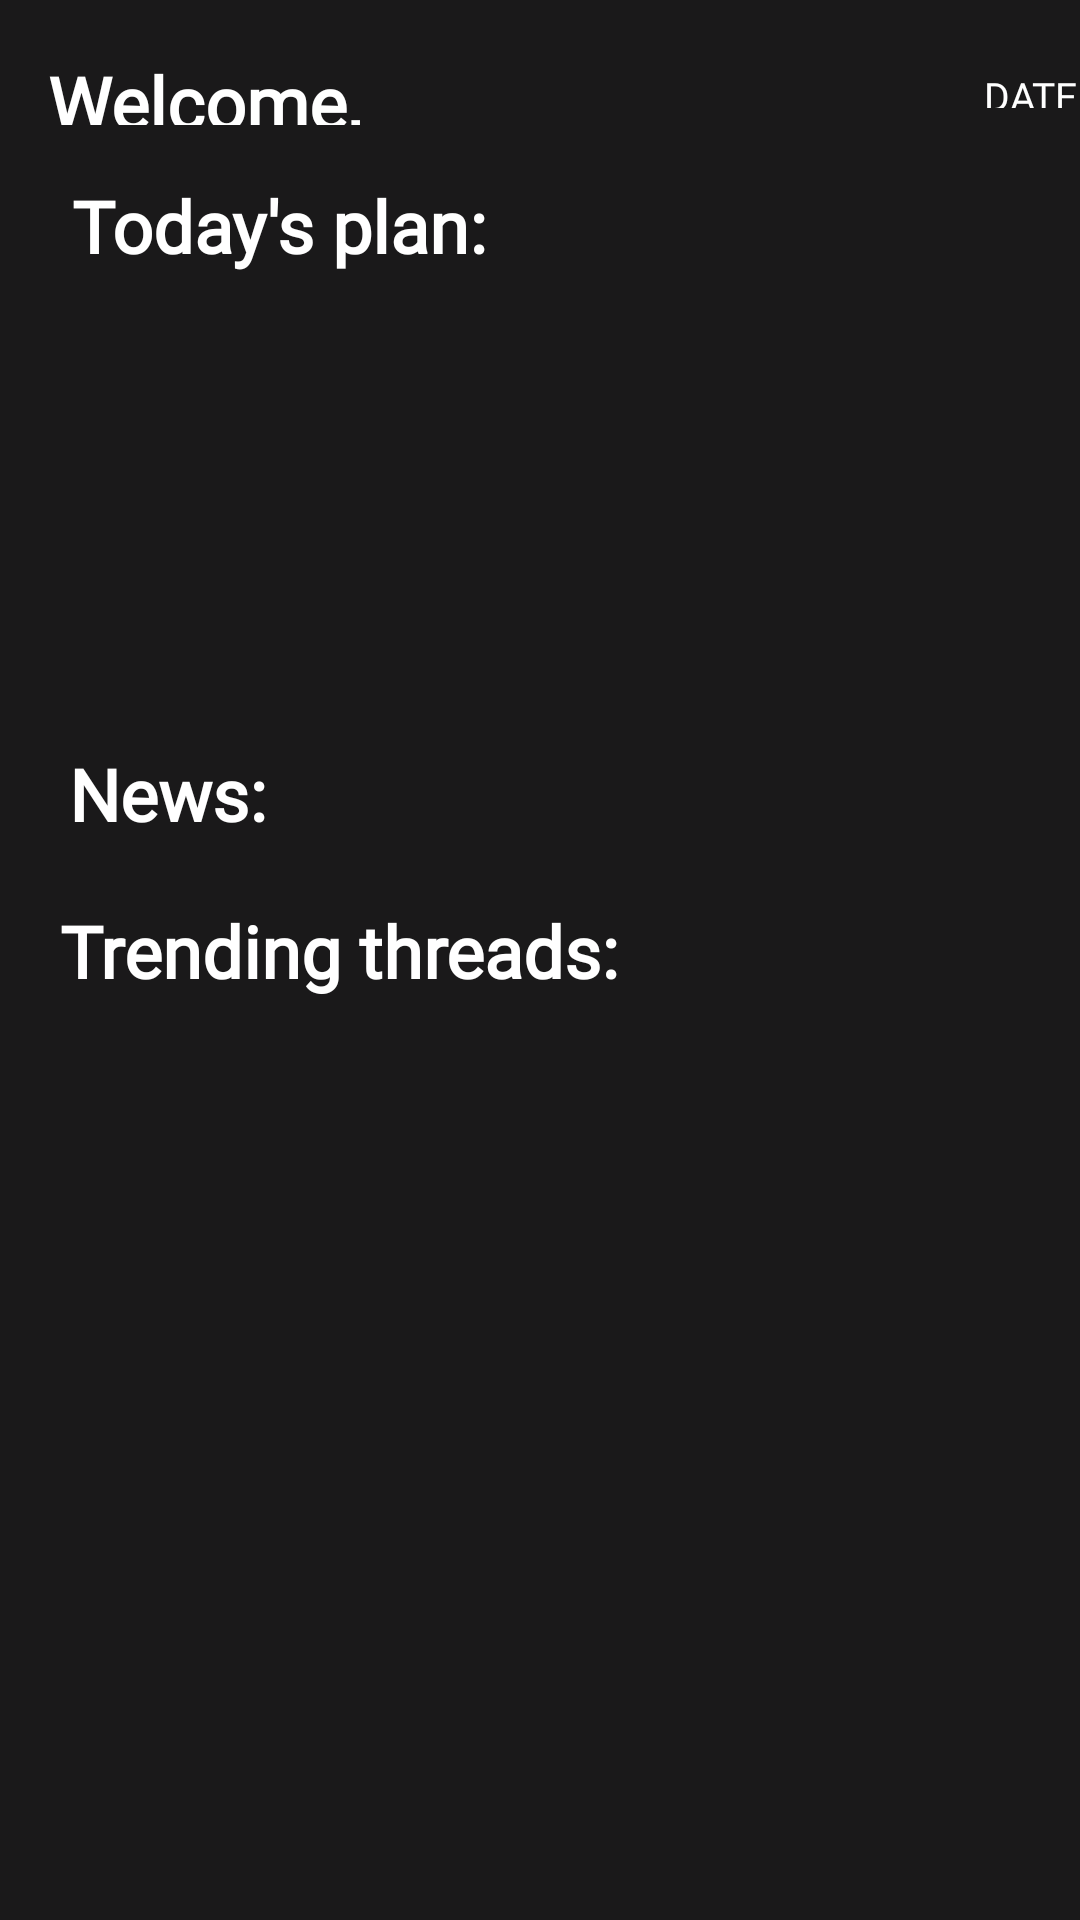

Produce the Android XML layout that renders to this screen, including the resource entries it uses.
<!-- AndroidManifest.xml: application theme AppTheme.NoActionBar -->
<!-- res/layout/fragment_home.xml -->
<?xml version="1.0" encoding="utf-8"?>
<androidx.constraintlayout.widget.ConstraintLayout xmlns:android="http://schemas.android.com/apk/res/android"
    xmlns:app="http://schemas.android.com/apk/res-auto"
    xmlns:tools="http://schemas.android.com/tools"
    android:layout_width="match_parent"
    android:layout_height="match_parent"
    android:background="#1A191A"
    tools:context=".Home">

    <ScrollView
        android:id="@+id/scrollView3"
        android:layout_width="match_parent"
        android:layout_height="match_parent"
        app:layout_constraintBottom_toBottomOf="parent"
        app:layout_constraintStart_toStartOf="parent"
        app:layout_constraintTop_toTopOf="parent">

        <LinearLayout
            android:layout_width="match_parent"
            android:layout_height="wrap_content"
            android:orientation="vertical">

            <androidx.constraintlayout.widget.ConstraintLayout
                android:layout_width="match_parent"
                android:layout_height="59dp">

                <TextView
                    android:id="@+id/dateText"
                    android:layout_width="157dp"
                    android:layout_height="13dp"
                    android:layout_marginEnd="1dp"
                    android:fontFamily="@font/lato_light"
                    android:text="DATE"
                    android:textAlignment="textEnd"
                    android:textColor="#FFFFFF"
                    android:textSize="13sp"
                    app:layout_constraintBottom_toBottomOf="parent"
                    app:layout_constraintEnd_toEndOf="parent"
                    app:layout_constraintStart_toEndOf="@+id/greetingText"
                    app:layout_constraintTop_toTopOf="parent" />

                <TextView
                    android:id="@+id/greetingText"
                    android:layout_width="0dp"
                    android:layout_height="24dp"
                    android:layout_marginStart="16dp"
                    android:layout_marginEnd="49dp"
                    android:fontFamily="@font/lato_light"
                    android:text="Welcome, "
                    android:textAlignment="textStart"
                    android:textColor="#FFFFFF"
                    android:textSize="24sp"
                    android:textStyle="bold"
                    app:layout_constraintBottom_toBottomOf="parent"
                    app:layout_constraintEnd_toStartOf="@+id/dateText"
                    app:layout_constraintStart_toStartOf="parent"
                    app:layout_constraintTop_toTopOf="parent" />
            </androidx.constraintlayout.widget.ConstraintLayout>

            <TextView
                android:id="@+id/textView18"
                android:layout_width="wrap_content"
                android:layout_height="wrap_content"
                android:layout_marginStart="24dp"
                android:layout_marginBottom="7dp"
                android:fontFamily="@font/lato_light"
                android:text="Today's plan:"
                android:textColor="#FFFFFF"
                android:textSize="24sp"
                android:textStyle="bold" />

            <androidx.recyclerview.widget.RecyclerView
                android:id="@+id/exercisesRecyclerView"
                android:layout_width="match_parent"
                android:layout_height="138dp"
                app:layoutManager="androidx.recyclerview.widget.LinearLayoutManager"
                app:layout_constraintBottom_toBottomOf="parent"
                app:layout_constraintLeft_toLeftOf="parent"
                app:layout_constraintRight_toRightOf="parent"
                app:layout_constraintTop_toTopOf="parent" />

            <TextView
                android:id="@+id/textView19"
                android:layout_width="wrap_content"
                android:layout_height="wrap_content"
                android:layout_marginStart="23dp"
                android:layout_marginTop="12dp"
                android:fontFamily="@font/lato_light"
                android:text="News:"
                android:textColor="#FFFFFF"
                android:textSize="24sp"
                android:textStyle="bold" />

            <androidx.recyclerview.widget.RecyclerView
                android:id="@+id/newsRecyclerView"
                android:layout_width="match_parent"
                android:layout_height="wrap_content" />

            <TextView
                android:id="@+id/textView20"
                android:layout_width="wrap_content"
                android:layout_height="wrap_content"
                android:layout_marginStart="20dp"
                android:layout_marginTop="20dp"
                android:fontFamily="@font/lato_light"
                android:text="Trending threads:"
                android:textColor="#FFFFFF"
                android:textSize="24sp"
                android:textStyle="bold" />

            <androidx.recyclerview.widget.RecyclerView
                android:id="@+id/trendingThreadslist"
                android:layout_width="match_parent"
                android:layout_height="wrap_content"
                android:nestedScrollingEnabled="false"
                app:layoutManager="androidx.recyclerview.widget.LinearLayoutManager"
                app:layout_constraintBottom_toBottomOf="parent"
                app:layout_constraintLeft_toLeftOf="parent"
                app:layout_constraintRight_toRightOf="parent"
                app:layout_constraintTop_toTopOf="parent" />

        </LinearLayout>
    </ScrollView>

</androidx.constraintlayout.widget.ConstraintLayout>
<!-- resources referenced by this layout -->
<resources>
  <style name="AppTheme.NoActionBar" parent="Theme.MaterialComponents.Light.DarkActionBar">
          <item name="windowActionBar">false</item>
          <item name="windowNoTitle">true</item>
          <item name="android:windowFullscreen">true</item>
      </style>
</resources>
